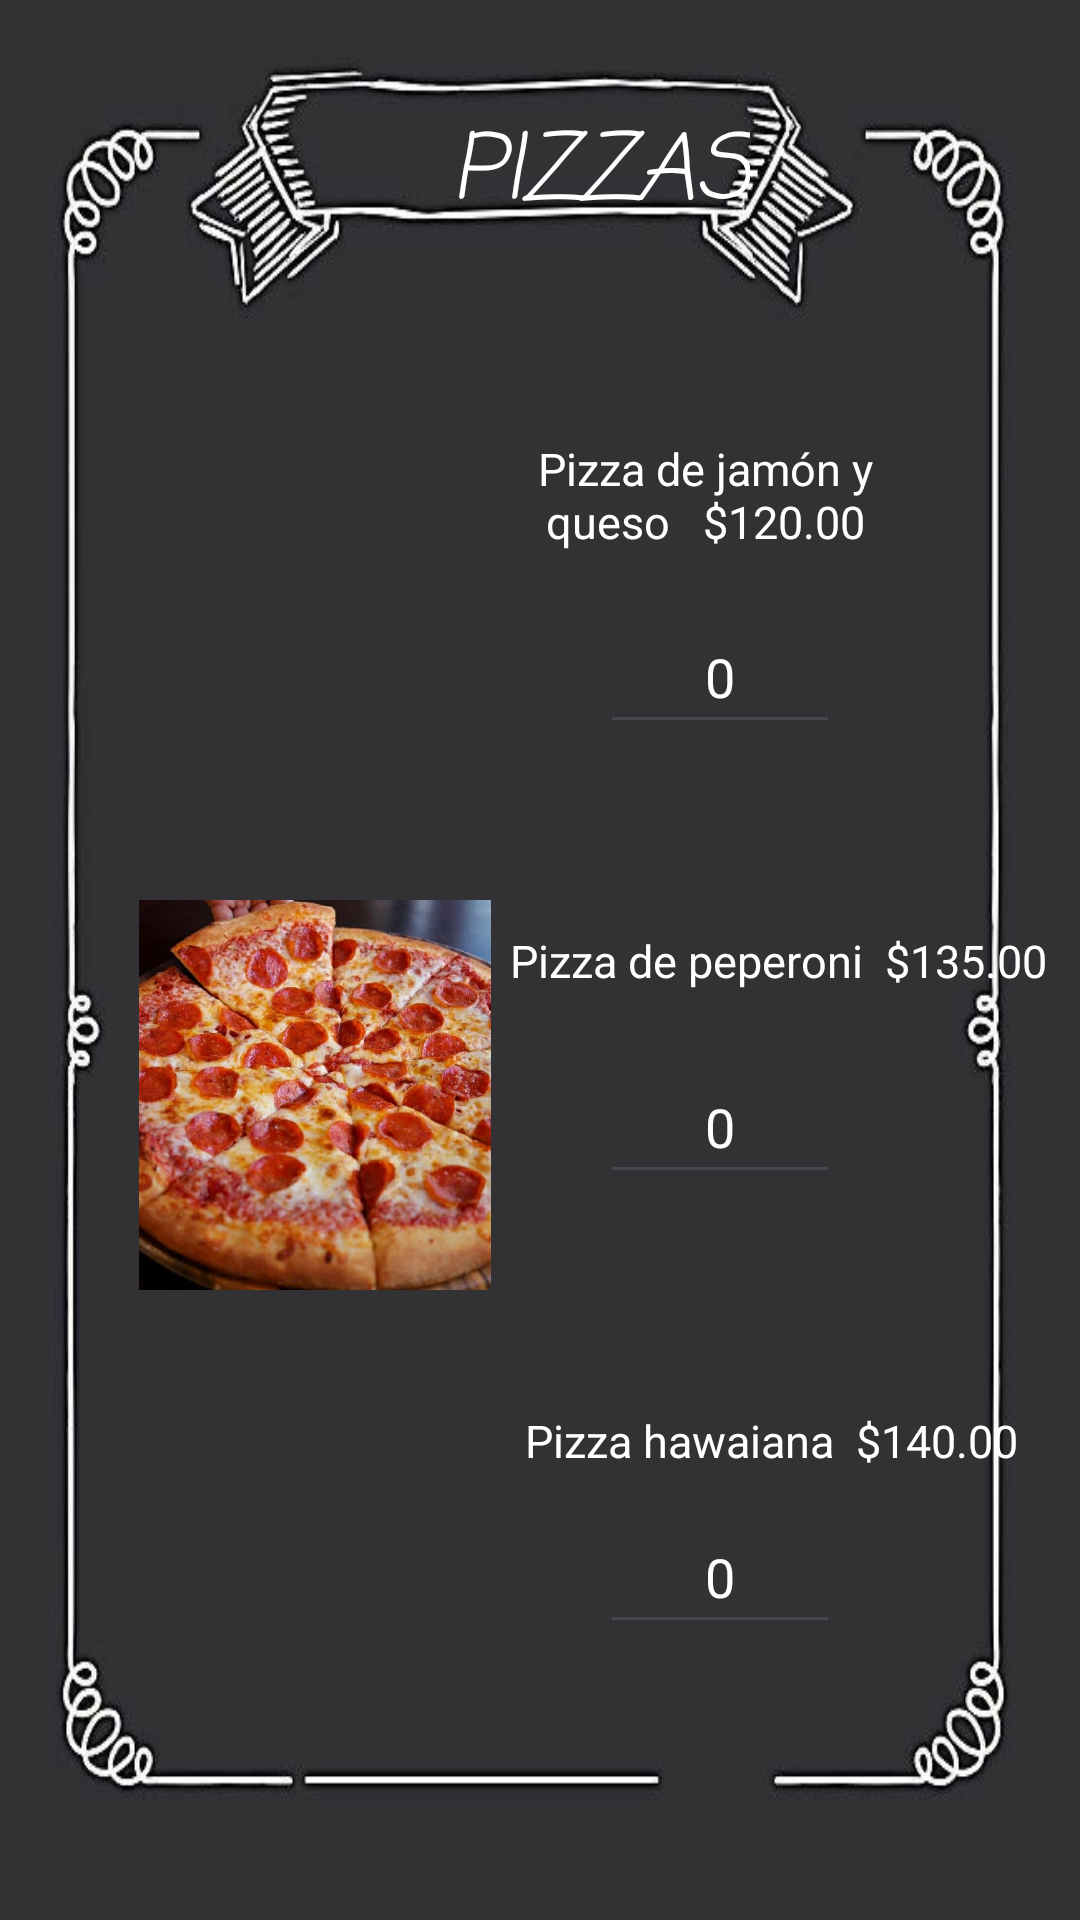

The Android layout XML behind this screen, and the referenced resources:
<!-- AndroidManifest.xml: application theme Theme.PizzeriaApp -->
<!-- res/layout/activity_main3.xml -->
<?xml version="1.0" encoding="utf-8"?>
<RelativeLayout xmlns:android="http://schemas.android.com/apk/res/android"
    xmlns:app="http://schemas.android.com/apk/res-auto"
    xmlns:tools="http://schemas.android.com/tools"
    android:id="@+id/main"
    android:layout_width="match_parent"
    android:layout_height="match_parent"
    android:background="@drawable/fondo1"
    tools:context=".MainActivity3">

    <TextView
        android:layout_width="wrap_content"
        android:layout_height="wrap_content"
        android:text="PIZZAS"
        android:textSize="30dp"
        android:textColor="@color/white"
        android:fontFamily="casual"
        android:textStyle="italic"
        android:layout_marginTop="35dp"
        android:layout_marginStart="150dp"/>

    <ImageView
        android:layout_width="130dp"
        android:layout_height="130dp"
        android:src="@drawable/pizza_1"
        android:layout_marginTop="130dp"
        android:layout_marginStart="40dp" />

    <TextView
        android:layout_width="150dp"
        android:layout_height="50dp"
        android:text="Pizza de jamón y queso   $120.00"
        android:textSize="15sp"
        android:textColor="@color/white"
        android:layout_marginTop="140dp"
        android:layout_marginStart="160dp"
        android:gravity="center"/>

    <EditText
        android:id="@+id/pizza1"
        android:layout_width="80dp"
        android:layout_height="48dp"
        android:layout_marginTop="200dp"
        android:layout_marginStart="200dp"
        android:hint="0"
        android:inputType="text"
        android:gravity="center"
        android:textColor="@color/white"
        android:textColorHint="@color/white"/>

    <ImageView
        android:layout_width="130dp"
        android:layout_height="130dp"
        android:src="@drawable/pizza_2"
        android:layout_marginTop="300dp"
        android:layout_marginStart="40dp"/>

    <TextView
        android:layout_width="wrap_content"
        android:layout_height="wrap_content"
        android:text="Pizza de peperoni  $135.00"
        android:textSize="15sp"
        android:textColor="@color/white"
        android:layout_marginTop="310dp"
        android:layout_marginStart="170dp"/>
    
    <EditText
        android:id="@+id/pizza2"
        android:layout_width="80dp"
        android:layout_height="48dp"
        android:layout_marginTop="350dp"
        android:layout_marginStart="200dp"
        android:hint="0"
        android:inputType="text"
        android:gravity="center"
        android:textColor="@color/white"
        android:textColorHint="@color/white"/>

    <ImageView
        android:layout_width="130dp"
        android:layout_height="130dp"
        android:src="@drawable/pizza_3"
        android:layout_marginTop="450dp"
        android:layout_marginStart="40dp"/>

    <TextView
        android:layout_width="wrap_content"
        android:layout_height="wrap_content"
        android:text="Pizza hawaiana  $140.00"
        android:textSize="15sp"
        android:textColor="@color/white"
        android:gravity="center"
        android:layout_marginTop="470dp"
        android:layout_marginStart="175dp"/>

    <EditText
        android:id="@+id/pizza3"
        android:layout_width="80dp"
        android:layout_height="48dp"
        android:layout_marginTop="500dp"
        android:layout_marginStart="200dp"
        android:hint="0"
        android:inputType="text"
        android:gravity="center"
        android:textColor="@color/white"
        android:textColorHint="@color/white"/>

    <Button
        android:id="@+id/regresar"
        android:layout_width="wrap_content"
        android:layout_height="wrap_content"
        android:text="ANTERIOR"
        android:textSize="10sp"
        android:layout_marginTop="650dp"
        android:layout_marginStart="30dp"/>

    <Button
        android:id="@+id/pagar"
        android:layout_width="wrap_content"
        android:layout_height="wrap_content"
        android:text="BEBIDAS"
        android:textSize="10sp"
        android:layout_marginTop="650dp"
        android:layout_marginStart="250dp"/>

</RelativeLayout>
<!-- resources referenced by this layout -->
<resources>
  <!-- drawable fondo1: jpeg bitmap (drawable, 24697 bytes) -->
  <!-- drawable pizza_2: jpeg bitmap (drawable, 103485 bytes) -->
  <style name="Theme.PizzeriaApp" parent="Base.Theme.PizzeriaApp" />
  <style name="Base.Theme.PizzeriaApp" parent="Theme.Material3.DayNight.NoActionBar">
          
          
      </style>
  <!-- not gathered from this repository: default colours our renderer supplied (Android Studio template values) -->
  <color name="white">#FFFFFFFF</color>
</resources>
